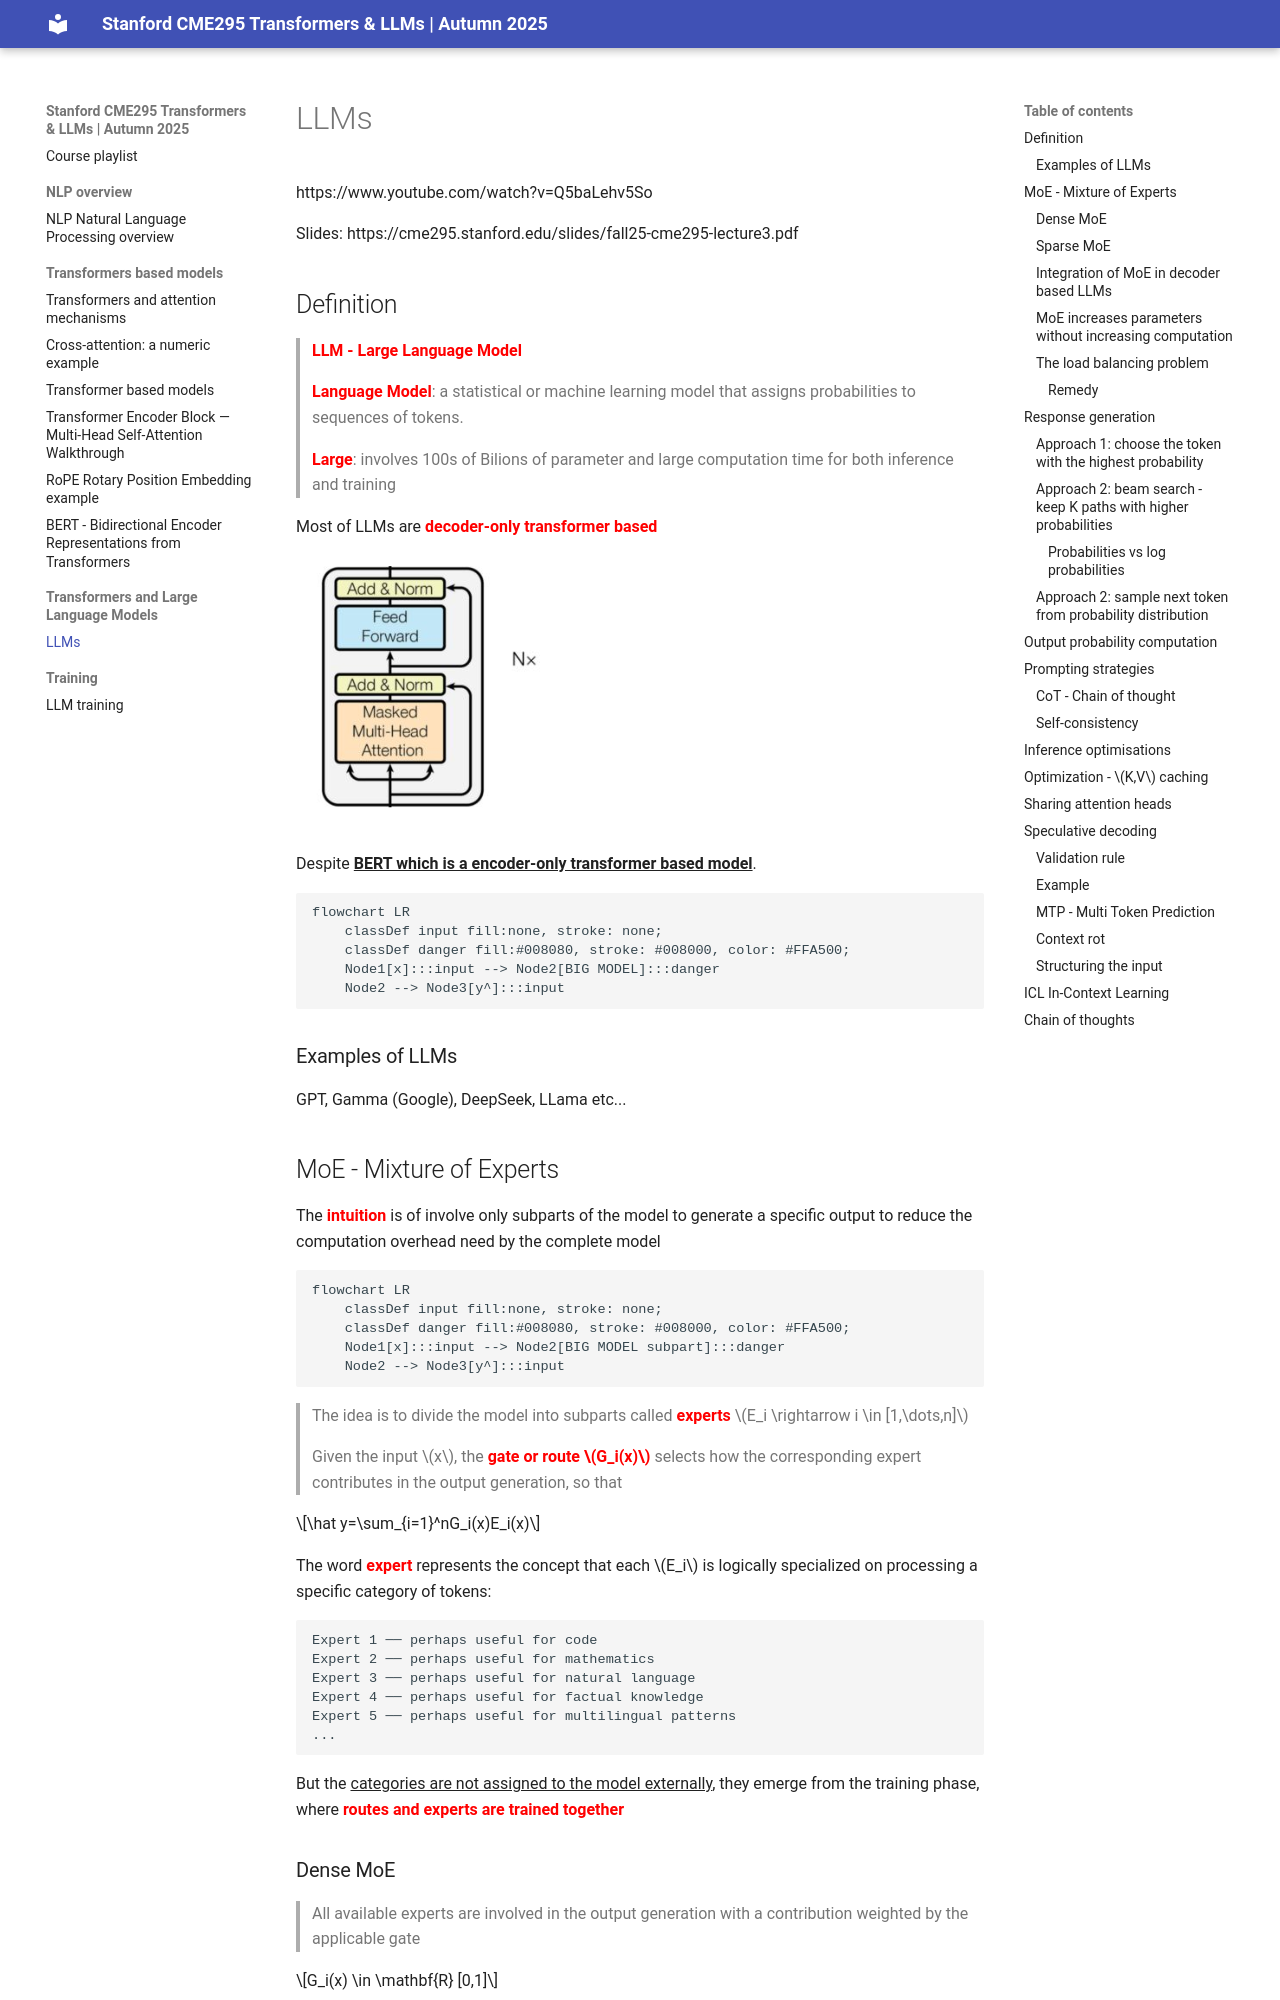

repository: apedano/ai-doc · page: 3-Transformers and Large Language Models/llm_overview/index.html · generator: mkdocs

# LLMs

https://www.youtube.com/watch?v=Q5baLehv5So

Slides: https://cme295.stanford.edu/slides/fall25-cme295-lecture3.pdf

## Definition

> <span style="color: red">**LLM - Large Language Model**</span>

> <span style="color: red">**Language Model**</span>: a statistical or machine learning model that assigns probabilities
> to
> sequences of tokens.

> <span style="color: red">**Large**</span>: involves 100s of Bilions of parameter and large computation time for both
> inference and training

Most of LLMs are <span style="color: red">**decoder-only transformer based**</span>

![decoder-only.png](img/decoder-only.png)

Despite <u>**BERT which is a encoder-only transformer based model**</u>.

```mermaid
flowchart LR
    classDef input fill:none, stroke: none;
    classDef danger fill:#008080, stroke: #008000, color: #FFA500;
    Node1[x]:::input --> Node2[BIG MODEL]:::danger
    Node2 --> Node3[y^]:::input
```

### Examples of LLMs

GPT, Gamma (Google), DeepSeek, LLama etc...
